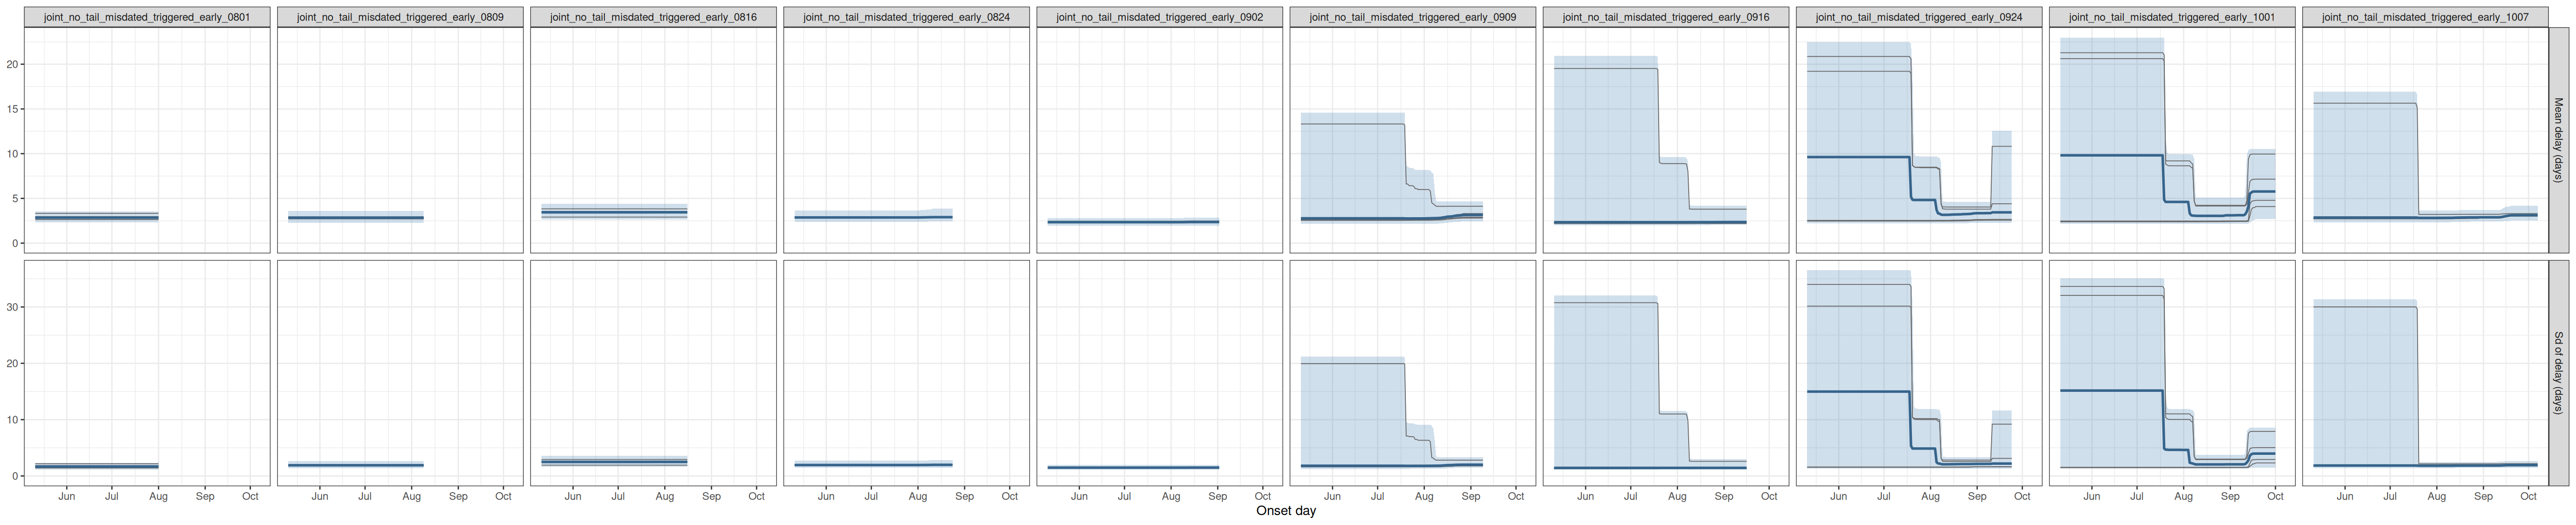

The table this chart was drawn from, first rows:
experiment, model, date_now, quantity, date, mid, lo, hi, chain
joint_no_tail_misdated_triggered_early_0…, joint, no tail, counted on day of death,…, 2026-08-01, delay_mean, 2026-05-11, 2.852, 2.31, 3.537, all
joint_no_tail_misdated_triggered_early_0…, joint, no tail, counted on day of death,…, 2026-08-01, delay_mean, 2026-05-12, 2.852, 2.31, 3.537, all
joint_no_tail_misdated_triggered_early_0…, joint, no tail, counted on day of death,…, 2026-08-01, delay_mean, 2026-05-13, 2.852, 2.31, 3.537, all
joint_no_tail_misdated_triggered_early_0…, joint, no tail, counted on day of death,…, 2026-08-01, delay_mean, 2026-05-14, 2.852, 2.31, 3.537, all
joint_no_tail_misdated_triggered_early_0…, joint, no tail, counted on day of death,…, 2026-08-01, delay_mean, 2026-05-15, 2.852, 2.31, 3.537, all
joint_no_tail_misdated_triggered_early_0…, joint, no tail, counted on day of death,…, 2026-08-01, delay_mean, 2026-05-16, 2.852, 2.31, 3.537, all
joint_no_tail_misdated_triggered_early_0…, joint, no tail, counted on day of death,…, 2026-08-01, delay_mean, 2026-05-17, 2.852, 2.31, 3.537, all
joint_no_tail_misdated_triggered_early_0…, joint, no tail, counted on day of death,…, 2026-08-01, delay_mean, 2026-05-18, 2.852, 2.31, 3.537, all
joint_no_tail_misdated_triggered_early_0…, joint, no tail, counted on day of death,…, 2026-08-01, delay_mean, 2026-05-19, 2.852, 2.31, 3.537, all
joint_no_tail_misdated_triggered_early_0…, joint, no tail, counted on day of death,…, 2026-08-01, delay_mean, 2026-05-20, 2.852, 2.31, 3.537, all
joint_no_tail_misdated_triggered_early_0…, joint, no tail, counted on day of death,…, 2026-08-01, delay_mean, 2026-05-21, 2.852, 2.31, 3.537, all
joint_no_tail_misdated_triggered_early_0…, joint, no tail, counted on day of death,…, 2026-08-01, delay_mean, 2026-05-22, 2.852, 2.31, 3.537, all
joint_no_tail_misdated_triggered_early_0…, joint, no tail, counted on day of death,…, 2026-08-01, delay_mean, 2026-05-23, 2.852, 2.31, 3.537, all
joint_no_tail_misdated_triggered_early_0…, joint, no tail, counted on day of death,…, 2026-08-01, delay_mean, 2026-05-24, 2.852, 2.31, 3.537, all
joint_no_tail_misdated_triggered_early_0…, joint, no tail, counted on day of death,…, 2026-08-01, delay_mean, 2026-05-25, 2.852, 2.31, 3.537, all
joint_no_tail_misdated_triggered_early_0…, joint, no tail, counted on day of death,…, 2026-08-01, delay_mean, 2026-05-26, 2.852, 2.31, 3.537, all
joint_no_tail_misdated_triggered_early_0…, joint, no tail, counted on day of death,…, 2026-08-01, delay_mean, 2026-05-27, 2.852, 2.31, 3.537, all
joint_no_tail_misdated_triggered_early_0…, joint, no tail, counted on day of death,…, 2026-08-01, delay_mean, 2026-05-28, 2.852, 2.31, 3.537, all
joint_no_tail_misdated_triggered_early_0…, joint, no tail, counted on day of death,…, 2026-08-01, delay_mean, 2026-05-29, 2.852, 2.31, 3.537, all
joint_no_tail_misdated_triggered_early_0…, joint, no tail, counted on day of death,…, 2026-08-01, delay_mean, 2026-05-30, 2.852, 2.31, 3.537, all
joint_no_tail_misdated_triggered_early_0…, joint, no tail, counted on day of death,…, 2026-08-01, delay_mean, 2026-05-31, 2.852, 2.31, 3.537, all
joint_no_tail_misdated_triggered_early_0…, joint, no tail, counted on day of death,…, 2026-08-01, delay_mean, 2026-06-01, 2.852, 2.31, 3.537, all
joint_no_tail_misdated_triggered_early_0…, joint, no tail, counted on day of death,…, 2026-08-01, delay_mean, 2026-06-02, 2.852, 2.31, 3.537, all
joint_no_tail_misdated_triggered_early_0…, joint, no tail, counted on day of death,…, 2026-08-01, delay_mean, 2026-06-03, 2.852, 2.31, 3.537, all
joint_no_tail_misdated_triggered_early_0…, joint, no tail, counted on day of death,…, 2026-08-01, delay_mean, 2026-06-04, 2.852, 2.31, 3.537, all
joint_no_tail_misdated_triggered_early_0…, joint, no tail, counted on day of death,…, 2026-08-01, delay_mean, 2026-06-05, 2.852, 2.31, 3.537, all
joint_no_tail_misdated_triggered_early_0…, joint, no tail, counted on day of death,…, 2026-08-01, delay_mean, 2026-06-06, 2.852, 2.31, 3.537, all
joint_no_tail_misdated_triggered_early_0…, joint, no tail, counted on day of death,…, 2026-08-01, delay_mean, 2026-06-07, 2.852, 2.31, 3.537, all
joint_no_tail_misdated_triggered_early_0…, joint, no tail, counted on day of death,…, 2026-08-01, delay_mean, 2026-06-08, 2.852, 2.31, 3.537, all
joint_no_tail_misdated_triggered_early_0…, joint, no tail, counted on day of death,…, 2026-08-01, delay_mean, 2026-06-09, 2.852, 2.31, 3.537, all
joint_no_tail_misdated_triggered_early_0…, joint, no tail, counted on day of death,…, 2026-08-01, delay_mean, 2026-06-10, 2.852, 2.31, 3.537, all
joint_no_tail_misdated_triggered_early_0…, joint, no tail, counted on day of death,…, 2026-08-01, delay_mean, 2026-06-11, 2.852, 2.31, 3.537, all
joint_no_tail_misdated_triggered_early_0…, joint, no tail, counted on day of death,…, 2026-08-01, delay_mean, 2026-06-12, 2.852, 2.31, 3.537, all
joint_no_tail_misdated_triggered_early_0…, joint, no tail, counted on day of death,…, 2026-08-01, delay_mean, 2026-06-13, 2.852, 2.31, 3.537, all
joint_no_tail_misdated_triggered_early_0…, joint, no tail, counted on day of death,…, 2026-08-01, delay_mean, 2026-06-14, 2.852, 2.31, 3.537, all
joint_no_tail_misdated_triggered_early_0…, joint, no tail, counted on day of death,…, 2026-08-01, delay_mean, 2026-06-15, 2.852, 2.31, 3.537, all
joint_no_tail_misdated_triggered_early_0…, joint, no tail, counted on day of death,…, 2026-08-01, delay_mean, 2026-06-16, 2.852, 2.31, 3.537, all
joint_no_tail_misdated_triggered_early_0…, joint, no tail, counted on day of death,…, 2026-08-01, delay_mean, 2026-06-17, 2.852, 2.31, 3.537, all
joint_no_tail_misdated_triggered_early_0…, joint, no tail, counted on day of death,…, 2026-08-01, delay_mean, 2026-06-18, 2.852, 2.31, 3.537, all
joint_no_tail_misdated_triggered_early_0…, joint, no tail, counted on day of death,…, 2026-08-01, delay_mean, 2026-06-19, 2.852, 2.31, 3.537, all
joint_no_tail_misdated_triggered_early_0…, joint, no tail, counted on day of death,…, 2026-08-01, delay_mean, 2026-06-20, 2.852, 2.31, 3.537, all
joint_no_tail_misdated_triggered_early_0…, joint, no tail, counted on day of death,…, 2026-08-01, delay_mean, 2026-06-21, 2.852, 2.31, 3.537, all
joint_no_tail_misdated_triggered_early_0…, joint, no tail, counted on day of death,…, 2026-08-01, delay_mean, 2026-06-22, 2.852, 2.31, 3.537, all
joint_no_tail_misdated_triggered_early_0…, joint, no tail, counted on day of death,…, 2026-08-01, delay_mean, 2026-06-23, 2.852, 2.31, 3.537, all
joint_no_tail_misdated_triggered_early_0…, joint, no tail, counted on day of death,…, 2026-08-01, delay_mean, 2026-06-24, 2.852, 2.31, 3.537, all
joint_no_tail_misdated_triggered_early_0…, joint, no tail, counted on day of death,…, 2026-08-01, delay_mean, 2026-06-25, 2.852, 2.31, 3.537, all
joint_no_tail_misdated_triggered_early_0…, joint, no tail, counted on day of death,…, 2026-08-01, delay_mean, 2026-06-26, 2.852, 2.31, 3.537, all
joint_no_tail_misdated_triggered_early_0…, joint, no tail, counted on day of death,…, 2026-08-01, delay_mean, 2026-06-27, 2.852, 2.31, 3.537, all
joint_no_tail_misdated_triggered_early_0…, joint, no tail, counted on day of death,…, 2026-08-01, delay_mean, 2026-06-28, 2.852, 2.31, 3.537, all
joint_no_tail_misdated_triggered_early_0…, joint, no tail, counted on day of death,…, 2026-08-01, delay_mean, 2026-06-29, 2.852, 2.31, 3.537, all
joint_no_tail_misdated_triggered_early_0…, joint, no tail, counted on day of death,…, 2026-08-01, delay_mean, 2026-06-30, 2.852, 2.31, 3.537, all
joint_no_tail_misdated_triggered_early_0…, joint, no tail, counted on day of death,…, 2026-08-01, delay_mean, 2026-07-01, 2.852, 2.31, 3.537, all
joint_no_tail_misdated_triggered_early_0…, joint, no tail, counted on day of death,…, 2026-08-01, delay_mean, 2026-07-02, 2.852, 2.31, 3.537, all
joint_no_tail_misdated_triggered_early_0…, joint, no tail, counted on day of death,…, 2026-08-01, delay_mean, 2026-07-03, 2.852, 2.31, 3.537, all
joint_no_tail_misdated_triggered_early_0…, joint, no tail, counted on day of death,…, 2026-08-01, delay_mean, 2026-07-04, 2.852, 2.31, 3.537, all
joint_no_tail_misdated_triggered_early_0…, joint, no tail, counted on day of death,…, 2026-08-01, delay_mean, 2026-07-05, 2.852, 2.31, 3.537, all
joint_no_tail_misdated_triggered_early_0…, joint, no tail, counted on day of death,…, 2026-08-01, delay_mean, 2026-07-06, 2.852, 2.31, 3.537, all
joint_no_tail_misdated_triggered_early_0…, joint, no tail, counted on day of death,…, 2026-08-01, delay_mean, 2026-07-07, 2.852, 2.31, 3.537, all
joint_no_tail_misdated_triggered_early_0…, joint, no tail, counted on day of death,…, 2026-08-01, delay_mean, 2026-07-08, 2.852, 2.31, 3.537, all
joint_no_tail_misdated_triggered_early_0…, joint, no tail, counted on day of death,…, 2026-08-01, delay_mean, 2026-07-09, 2.852, 2.31, 3.537, all
... 11,478 more rows
